Dataset: images (GitHub, mgatlin3-gtri/FT). Classes: diarrhea, farts, pee, poop.

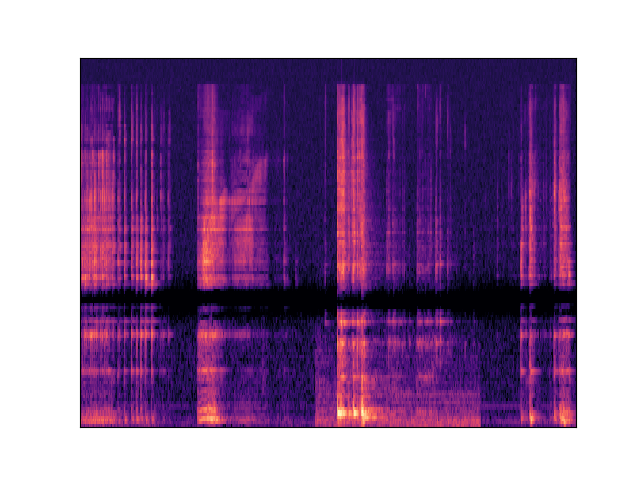
Label: diarrhea

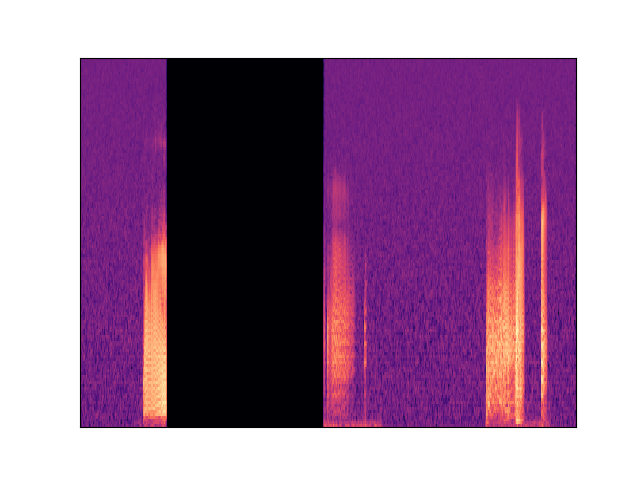
Label: farts

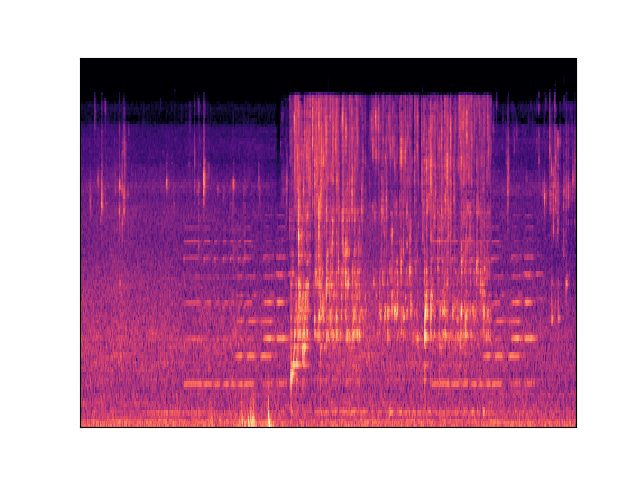
Label: pee

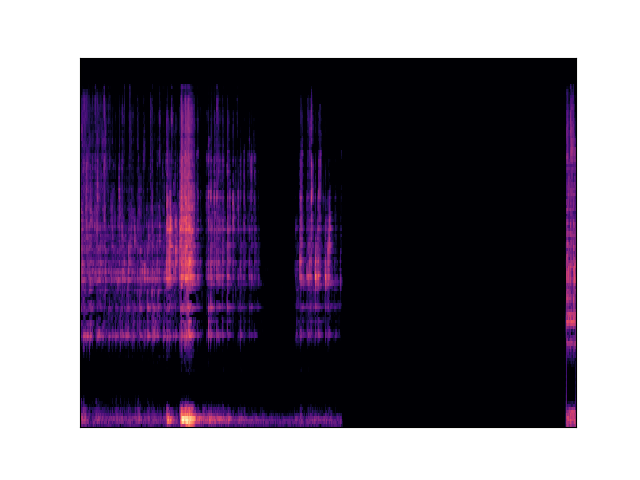
Label: diarrhea

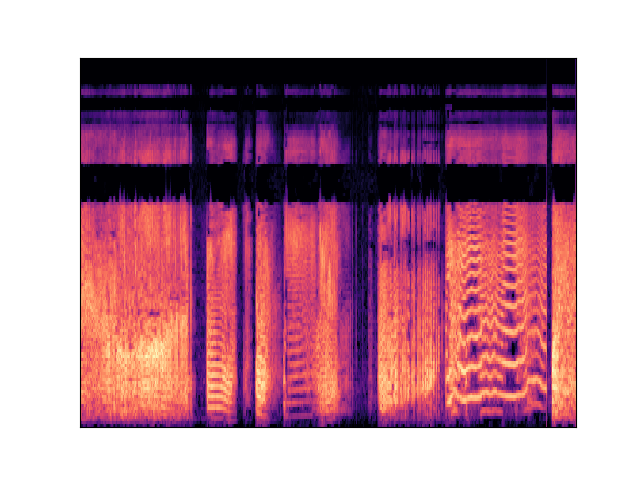
Label: farts

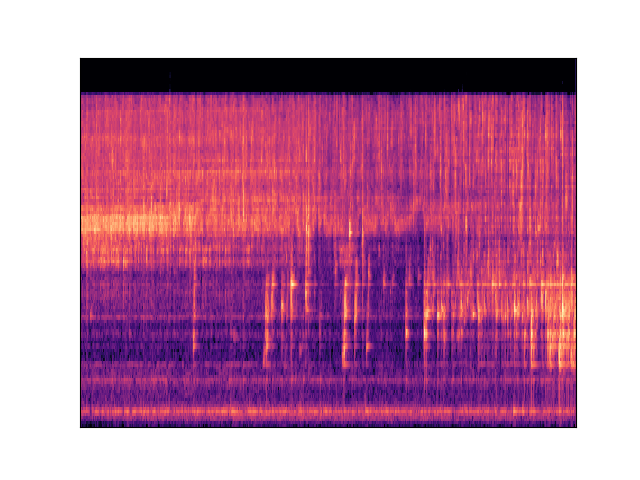
Label: pee
